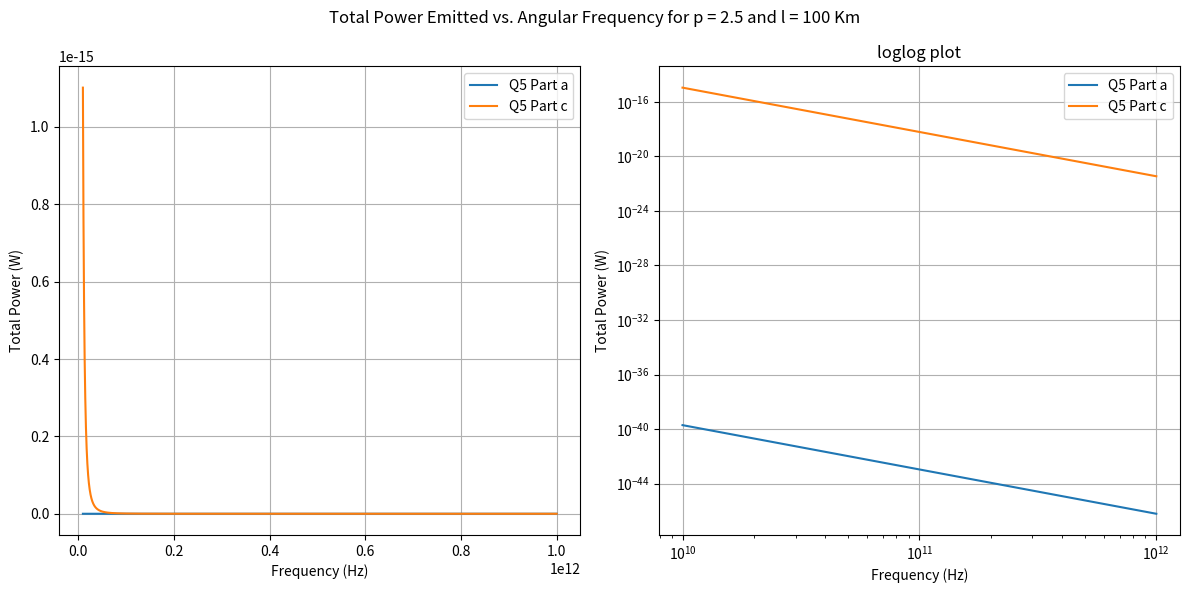
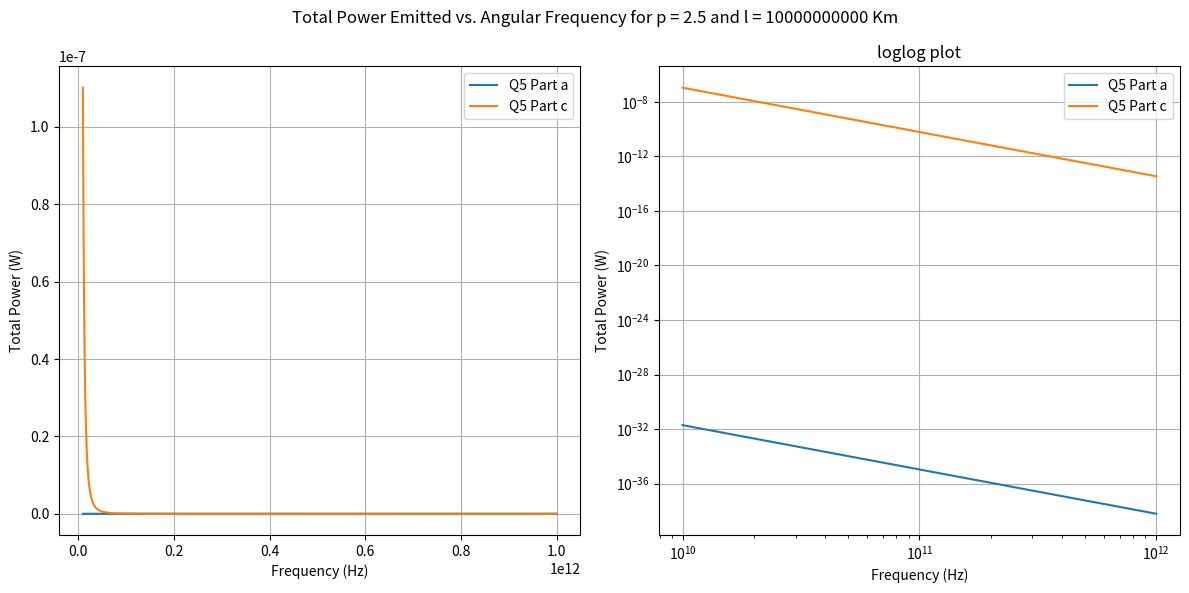
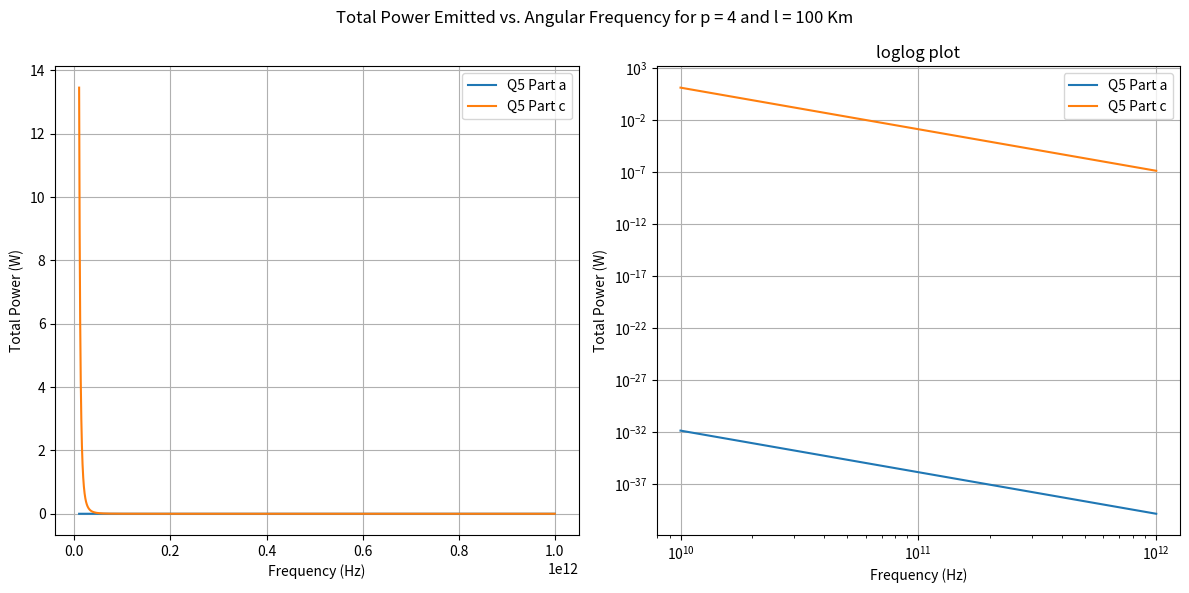
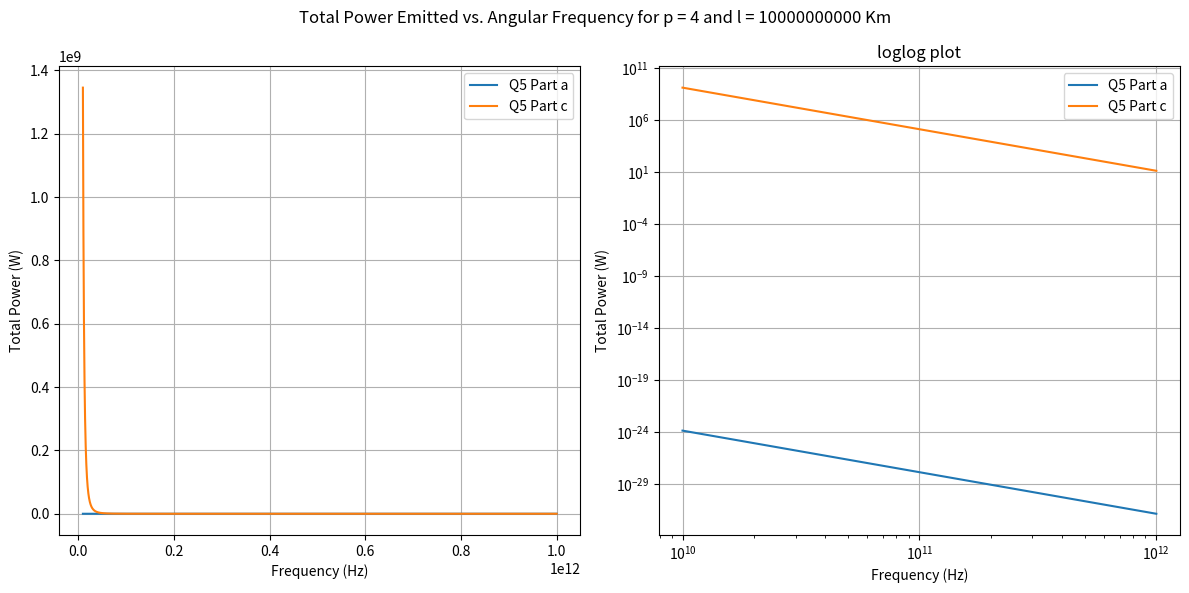

The matplotlib source for these figures, in order:
import numpy as np
from scipy.special import gamma
import matplotlib.pyplot as plt

#Constants
alpha=np.pi/2  # Angle alpha is pi/2, sin(alpha) = 1

e=1.602e-19
C=1 #Constant in N(E)=C E^-p
c=3.0e8 
m=9.109e-31

def Alpha_nu(B,p,omega):
    nu=omega/(2*np.pi)
    return (np.sqrt(3)*e**3)/(8*np.pi*m)*pow((3*e)/(2*np.pi*m**3*c**5),(p/2))*C*pow((B*np.sin(alpha)),((p+2)/2))*gamma((3*p+2)/12)*gamma((3*p+22)/12)*np.power(nu,(-(p+4)/2))

def optical_depth(alpha_nu,l):
    return alpha_nu*l

Question={
    'a':{'B':1e-9,'beta':0.999},
    'c':{'B':1e2,'beta':0.1}
}

p_values=[2.5, 4]
L=[10**2,10**10]
omega=np.linspace(10e9, 1e12, 10000)


for p in p_values:
    print(f"For p = {p}:")

    for l in L:
        print(f"For l = {l}:")
        fig,(ax1,ax2)=plt.subplots(1,2,figsize=(12,6))

        for key,val in Question.items():
            B=val['B']
            beta=val['beta']
            alpha_nu=Alpha_nu(B,p,omega)
            tau=optical_depth(alpha_nu,l)

            ax1.plot(omega,tau,label=f"Q5 Part {key}")
            ax2.plot(omega,tau,label=f"Q5 Part {key}")

        fig.suptitle(f'Total Power Emitted vs. Angular Frequency for p = {p} and l = {l} Km')

        ax1.set_xlabel('Frequency (Hz)')
        ax1.set_ylabel('Total Power (W)')
        ax1.legend()
        ax1.grid(True)

        ax2.set_xlabel('Frequency (Hz)')
        ax2.set_ylabel('Total Power (W)')
        ax2.set_title('loglog plot')
        ax2.legend()
        ax2.grid(True)
        ax2.set_yscale('log')
        ax2.set_xscale('log')

        plt.tight_layout()
        plt.show()